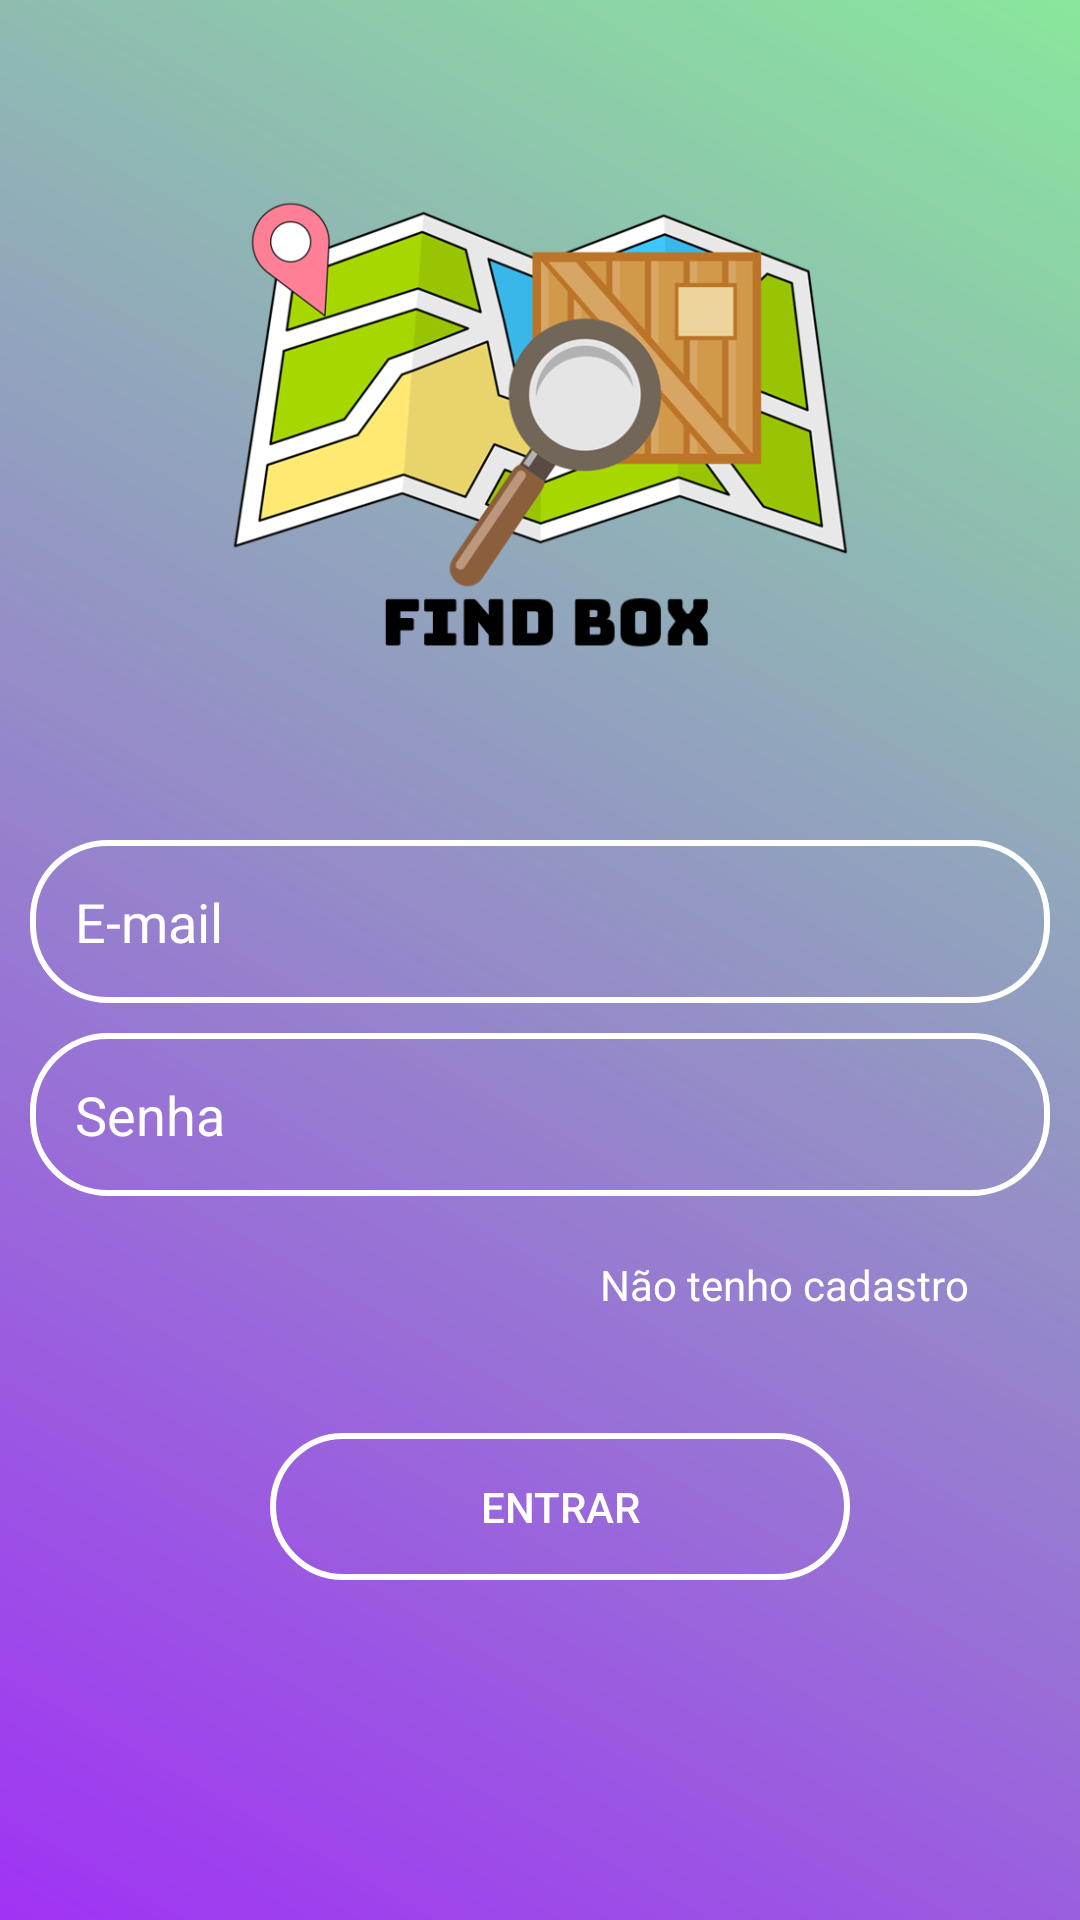

Produce the Android XML layout that renders to this screen, including the resource entries it uses.
<!-- AndroidManifest.xml: application theme Theme.AppCompat.Light.NoActionBar -->
<!-- res/layout/activity_main.xml -->
<?xml version="1.0" encoding="utf-8"?>
<LinearLayout xmlns:android="http://schemas.android.com/apk/res/android"
    xmlns:app="http://schemas.android.com/apk/res-auto"
    xmlns:tools="http://schemas.android.com/tools"
    android:layout_width="match_parent"
    android:layout_height="match_parent"
    android:orientation="vertical"
    android:background="@drawable/gradiente"

    tools:context=".MainActivity">

        <ScrollView
            android:layout_width="match_parent"
            android:layout_height="match_parent">

                <RelativeLayout
                    android:layout_width="match_parent"
                    android:layout_height="match_parent">

        <ImageView
            android:id="@+id/logo"
            android:layout_width="wrap_content"
            android:layout_height="200dp"
            android:layout_marginTop="60dp"
            app:srcCompat="@drawable/logo" />

        <EditText
            android:id="@+id/txtUsuario"
            android:layout_width="340dp"
            android:layout_height="wrap_content"
            android:layout_marginTop="20dp"
            android:background="@drawable/estilo_campos"
            android:hint="@string/email"
            android:textColorHint="@color/branco"
            android:textColor="@color/branco"
            android:lines="1"
            android:layout_below="@id/logo"
            android:inputType="textEmailAddress"
            android:layout_marginLeft="10dp"/>


        <EditText
            android:id="@+id/txtSenha"
            android:layout_width="340dp"
            android:layout_height="wrap_content"
            android:background="@drawable/estilo_campos"
            android:hint="@string/senha"
            android:textColorHint="@color/branco"
            android:textColor="@color/branco"
            android:lines="1"
            android:inputType="textPassword"
            android:layout_below="@id/txtUsuario"
            android:layout_marginTop="10dp"
            android:layout_marginLeft="10dp"/>

        <TextView
            android:id="@+id/txtNovoCadastro"
            android:layout_width="wrap_content"
            android:layout_height="wrap_content"
            android:layout_marginLeft="200dp"
            android:textColor="@color/branco"
            android:layout_below="@id/txtSenha"
            android:layout_marginTop="20dp"
            android:text="Não tenho cadastro"/>

        <Button
            android:id="@+id/bEntrar"
            android:layout_width="wrap_content"
            android:layout_height="wrap_content"
            android:layout_marginLeft="90dp"
            android:layout_marginTop="40dp"
            android:background="@drawable/estilo_campos"
            android:paddingLeft="70dp"
            android:paddingRight="70dp"
            android:textColor="@color/branco"
            android:layout_below="@id/txtNovoCadastro"
            android:text="Entrar"/>

                </RelativeLayout>

        </ScrollView>

    </LinearLayout>
<!-- resources referenced by this layout -->
<resources>
  <color name="branco">#ffffff</color>
  <!-- drawable estilo_campos (drawable) -->
  <?xml version="1.0" encoding="utf-8"?>
  <shape xmlns:android="http://schemas.android.com/apk/res/android">
  
      <corners android:radius="25dp" />
      <stroke android:color="@color/branco"
          android:width="2dp"/>
  
      <padding
          android:top="15dp"
          android:bottom="15dp"
          android:right="15dp"
          android:left="15dp"/>
  </shape>
  <!-- drawable gradiente (drawable) -->
  <shape xmlns:android="http://schemas.android.com/apk/res/android"
      android:shape="rectangle"
      android:layout_height="match_parent"
      android:layout_width="match_parent">
  
      <gradient
          android:startColor="#89e79c"
          android:endColor="#a033f4"
          android:angle="225"/>
  </shape>
  <!-- drawable logo: png bitmap (drawable, 136229 bytes) -->
  <string name="email">E-mail</string>
  <string name="senha">Senha</string>
</resources>
